Run: headless pygame with SDL's dummy video driver; simulated clock (each Clock.tick advances the game by its frame time, no real sleeping); random seed 0; keys injected as events and as key.get_pressed() state; no mouse input.
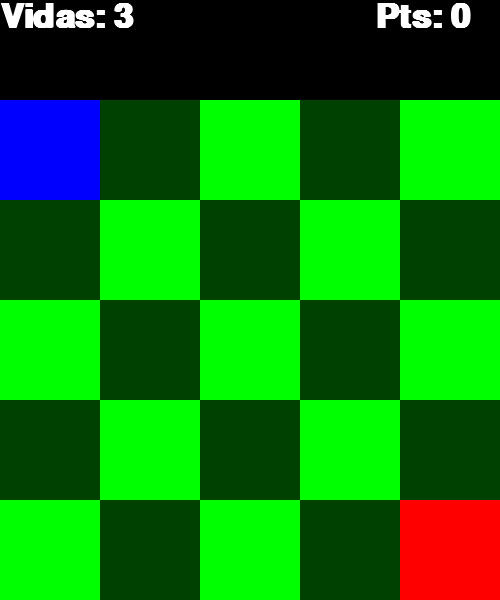
Frame 1 of 4 · flips 1–60 · no input
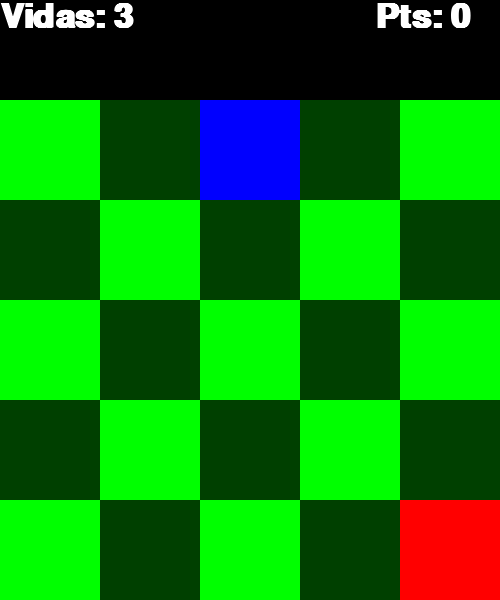
Frame 2 of 4 · flips 61–180 · tapped SPACE, RETURN · held RIGHT (→), D
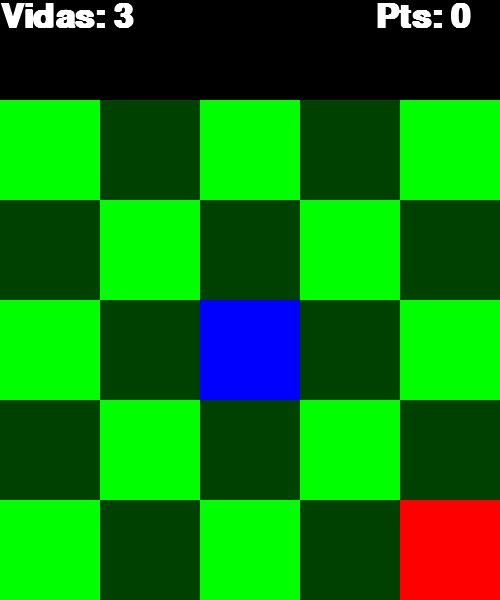
Frame 3 of 4 · flips 181–300 · held DOWN (↓), S
Frame 4 of 4 · flips 301–420 · held LEFT (←), A, UP (↑), W · screen same as frame 1, image omitted

The pygame program that drew these frames:

import pygame
from pygame.locals import *
from sys import exit
import random

pygame.init()

frames = pygame.time.Clock()

fonte = pygame.font.SysFont("gabriola", 50, True, False)
fonte2 = pygame.font.SysFont("gabriola", 20, True, False)
fonte_esc = pygame.font.SysFont("gabriola", 25, True, False)
fonte_gameover = pygame.font.SysFont("gabriola", 80, True, False)
fonte_win = pygame.font.SysFont("gabriola", 80, True, False)

component = 0

vidas = 3

largura = 500
altura = 600

x = 0
y = 100

Verde_claro = (0, 255, 0)
Verde_escuro = (0, 64, 0)

bugs = []
componentes = []

mensagem_borda = False
tempo_mensagem = 0
    
pygame.display.set_caption("Geraldo o Robô")

tela = pygame.display.set_mode((largura, altura))

def gerar_posicao():
    x = random.randint(0, 4)*100
    y = random.randint(1, 5)*100
    return x, y

def gerar_componentes():
    global componentes
    for i in range(3):
        x, y = gerar_posicao()
        if len(componentes) > 0:
            for componente in componentes:
                while componente['x'] == x and componente['y'] == y or componente['x'] == 0 and componente['y'] == 100 or componente['x'] == 100 and componente['y'] == 100 or componente['x'] == 0 and componente['y'] == 200 or componente['x'] == 400 and componente['y'] == 500:
                    x, y = gerar_posicao()

        rect = pygame.draw.rect(tela, (255, 255, 255), (x, y, 100, 100))
        componentes.append({
            'x': x,
            'y': y,
            'coletado': False,
            'rect': rect
        })

def gerar_bugs():
    global bugs
    global componentes

    for i in range(3):
        x, y = gerar_posicao()
        if len(bugs) > 0:
            for bug in bugs:
                while bug['x'] == x and bug['y'] == y or bug['x'] == 0 and bug['y'] == 100 or bug['x'] == 100 and bug['y'] == 100 or bug['x'] == 0 and bug['y'] == 200 or bug['x'] == 400 and bug['y'] == 500:
                    x, y = gerar_posicao()

        if len(componentes) > 0:        
            for componente in componentes:
                while componente['x'] == x and componente['y'] == y:
                    x, y = gerar_posicao()

        rect = pygame.draw.rect(tela, (255, 255, 255), (x, y, 100, 100))
        bugs.append({
            'x': x,
            'y': y,
            'coletado': False,
            'rect': rect
        })

gerar_componentes()
gerar_bugs()

while True:
    frames.tick(60)
    tela.fill((0,0,0))

    texto_formatado_esc = fonte_esc.render("Clique ESC Para Sair!", True, (255, 255, 255))

    texto_formatado_cmpnt_ins = fonte2.render("Componentes Insuficientes!", True, (255, 255, 255))

    texto_formatado_win = fonte_win.render("Você Ganhou!", True, (255, 255, 255))

    texto_formatado_gameover = fonte_gameover.render("Game Over!", True, (255, 255, 255))

    texto_formatado_colisao_parede = fonte2.render("Você Bateu na Parede!", True, (255, 255, 255))

    texto_formatado_pontuacao = fonte.render(f"Pts: {component}", True, (255, 255, 255))

    texto_formatado_vida = fonte.render(f"Vidas: {vidas}", True, (255, 255, 255))
    
    for linha in range(5):
        for coluna in range(5):
            if (linha+coluna) % 2 == 0:
                 cor = Verde_claro
            else:
                cor = Verde_escuro
            pygame.draw.rect(tela, cor, (coluna * 100, 100 + (linha * 100), 100, 100))
    
    for event in pygame.event.get():
        if event.type == QUIT:
            pygame.quit()
            exit()

        if event.type == KEYDOWN:
            if event.key == K_a or event.key == K_LEFT:
                if x >= 100:
                    x -= 100 
                else:
                    mensagem_borda = True
                    tempo_mensagem = pygame.time.get_ticks()

            if event.key == K_d or event.key == K_RIGHT:
                if x < 400:
                    x += 100
                else:
                    mensagem_borda = True
                    tempo_mensagem = pygame.time.get_ticks()

            if event.key == K_w or event.key == K_UP:
                if y >= 200:
                    y -= 100
                else:
                    mensagem_borda = True
                    tempo_mensagem = pygame.time.get_ticks()

            if event.key == K_s or event.key == K_DOWN:
                if y < 500:
                    y += 100
                else:
                    mensagem_borda = True
                    tempo_mensagem = pygame.time.get_ticks()
            
    Servidor_principal = pygame.draw.rect(tela, (255, 0, 0), (400, 500, 100, 100))
    Cyber_geraldo = pygame.draw.rect(tela, (0, 0, 255), (x, y, 100, 100))

    if mensagem_borda and pygame.time.get_ticks() - tempo_mensagem < 2000:
        tela.blit(texto_formatado_colisao_parede, (180, 80))
        mensagem_borda = True
    else:
        mensagem_borda = False
    
    for bug in bugs:
        if Cyber_geraldo.colliderect(bug['rect']):
            vidas = vidas - 1
            bug['rect'].x = 0
            bug['rect'].y = 0
   
    for componente in componentes:
        if Cyber_geraldo.colliderect(componente['rect']):
            component += 1
            componente['rect'].x = 0
            componente['rect'].y = 0

    tela.blit(texto_formatado_vida, (0, 0))
    tela.blit(texto_formatado_pontuacao, (375, 0))

    if vidas == 0:
        tela.fill((0, 0, 0))
        tela.blit(texto_formatado_gameover, (60, 200))
        tela.blit(texto_formatado_esc, (60, 280))
        if event.type == KEYDOWN:
            if event.key == K_ESCAPE:
                exit()

    if Cyber_geraldo.colliderect(Servidor_principal) and component == 3:
        tela.fill((0, 0, 0))
        tela.blit(texto_formatado_win, (30, 200))
        tela.blit(texto_formatado_esc, (30, 280))
        if event.type == KEYDOWN:
            if event.key == K_ESCAPE:
                exit()

    if Cyber_geraldo.colliderect(Servidor_principal) and component != 3:
        tela.blit(texto_formatado_cmpnt_ins, (155, 60))

    pygame.display.update()
